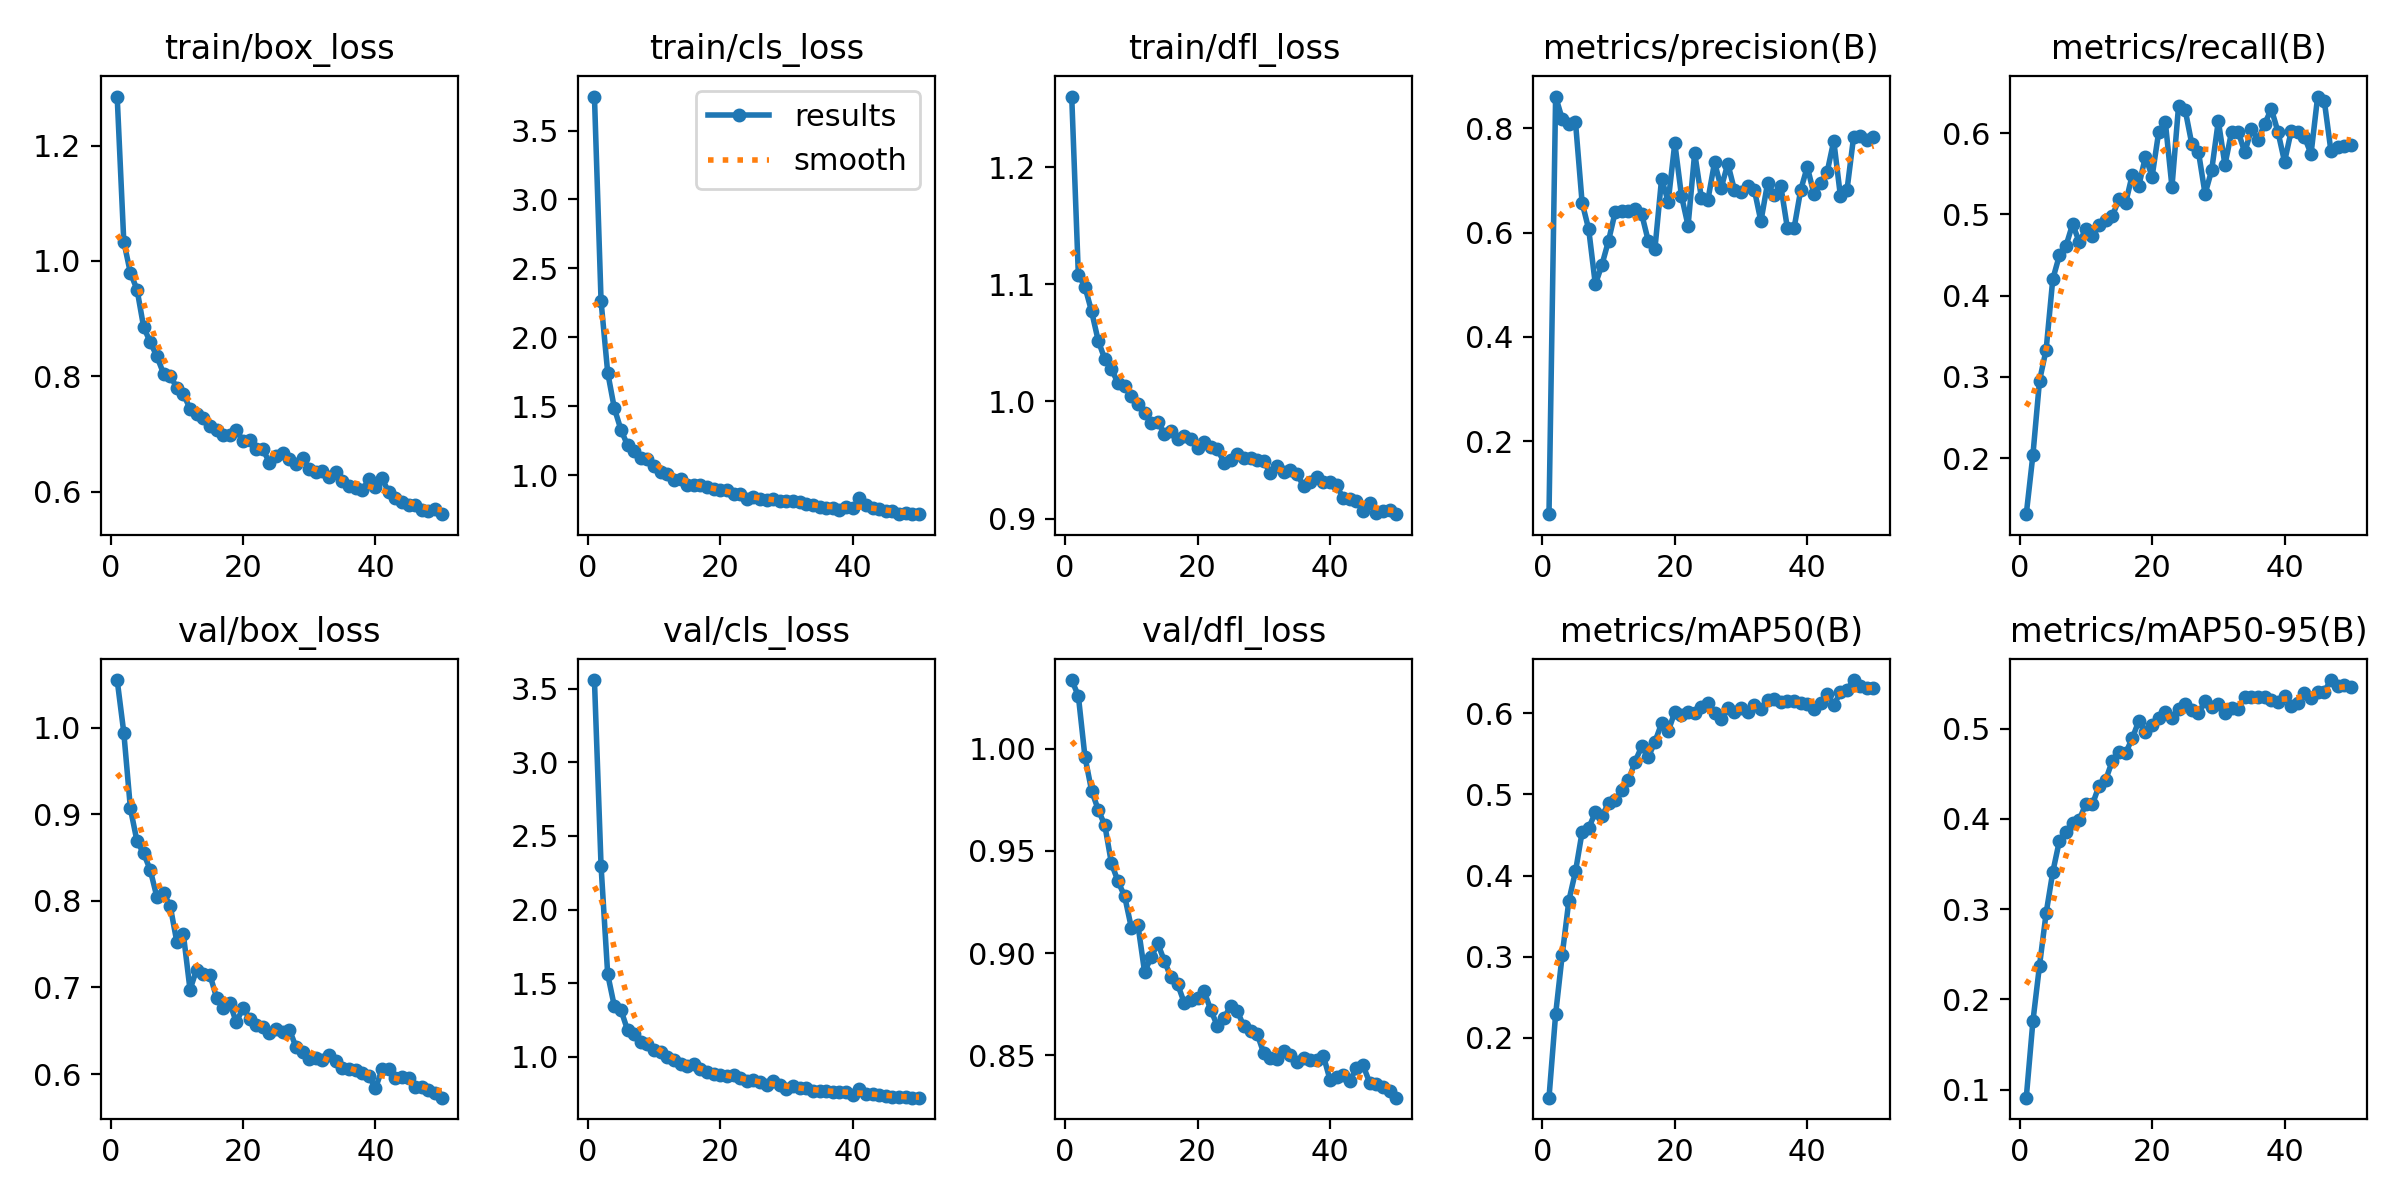

The data file committed next to this chart (first rows):
epoch, train/box_loss, train/cls_loss, train/dfl_loss, metrics/precision(B), metrics/recall(B), metrics/mAP50(B), metrics/mAP50-95(B), val/box_loss, val/cls_loss, val/dfl_loss, lr/pg0, lr/pg1, lr/pg2
1, 1.285, 3.746, 1.26, 0.06016, 0.131, 0.1261, 0.09123, 1.055, 3.558, 1.034, 0.0001358, 0.0001358, 0.0001358
2, 1.034, 2.263, 1.108, 0.8608, 0.2036, 0.2288, 0.1756, 0.9942, 2.295, 1.026, 0.0002694, 0.0002694, 0.0002694
3, 0.9793, 1.746, 1.098, 0.8178, 0.2952, 0.3024, 0.2376, 0.9065, 1.561, 0.9959, 0.0003974, 0.0003974, 0.0003974
4, 0.9505, 1.488, 1.077, 0.8075, 0.3336, 0.3691, 0.2956, 0.8685, 1.345, 0.9794, 0.0003922, 0.0003922, 0.0003922
5, 0.8853, 1.331, 1.052, 0.8121, 0.4202, 0.405, 0.341, 0.8549, 1.319, 0.9701, 0.0003922, 0.0003922, 0.0003922
6, 0.8592, 1.219, 1.036, 0.6575, 0.4495, 0.4536, 0.3756, 0.8355, 1.182, 0.9625, 0.000384, 0.000384, 0.000384
7, 0.8347, 1.178, 1.028, 0.6061, 0.4614, 0.4586, 0.3853, 0.8043, 1.155, 0.9438, 0.0003757, 0.0003757, 0.0003757
8, 0.8049, 1.126, 1.016, 0.5005, 0.488, 0.478, 0.3958, 0.8087, 1.101, 0.935, 0.0003675, 0.0003675, 0.0003675
9, 0.8014, 1.118, 1.013, 0.5385, 0.4662, 0.4731, 0.399, 0.7944, 1.089, 0.9277, 0.0003592, 0.0003592, 0.0003592
10, 0.7803, 1.069, 1.005, 0.5848, 0.4821, 0.4897, 0.4166, 0.7529, 1.049, 0.9124, 0.0003509, 0.0003509, 0.0003509
11, 0.7692, 1.022, 0.9974, 0.6397, 0.4731, 0.4926, 0.4162, 0.7611, 1.03, 0.9136, 0.0003427, 0.0003427, 0.0003427
12, 0.7443, 1.007, 0.9898, 0.6406, 0.4864, 0.5052, 0.4369, 0.6975, 1, 0.8908, 0.0003344, 0.0003344, 0.0003344
13, 0.7348, 0.97, 0.982, 0.6413, 0.4929, 0.5173, 0.4434, 0.7206, 0.9772, 0.898, 0.0003262, 0.0003262, 0.0003262
14, 0.7281, 0.9761, 0.9822, 0.6451, 0.4983, 0.5405, 0.4643, 0.715, 0.9513, 0.9047, 0.0003179, 0.0003179, 0.0003179
15, 0.7139, 0.9311, 0.9726, 0.6354, 0.5187, 0.5592, 0.4738, 0.7148, 0.9397, 0.896, 0.0003097, 0.0003097, 0.0003097
16, 0.7065, 0.9287, 0.9746, 0.5836, 0.5139, 0.5462, 0.4726, 0.6884, 0.9523, 0.8881, 0.0003014, 0.0003014, 0.0003014
17, 0.6991, 0.9293, 0.968, 0.5694, 0.5485, 0.565, 0.4891, 0.6757, 0.9199, 0.8847, 0.0002931, 0.0002931, 0.0002931
18, 0.6986, 0.9139, 0.9701, 0.703, 0.5356, 0.5876, 0.5084, 0.6822, 0.8971, 0.8756, 0.0002849, 0.0002849, 0.0002849
19, 0.7065, 0.9048, 0.9681, 0.6595, 0.5712, 0.578, 0.4964, 0.6595, 0.8831, 0.8771, 0.0002766, 0.0002766, 0.0002766
20, 0.6884, 0.8964, 0.9603, 0.7717, 0.5466, 0.6016, 0.5037, 0.6767, 0.8797, 0.8783, 0.0002684, 0.0002684, 0.0002684
21, 0.6902, 0.8931, 0.9657, 0.6707, 0.6017, 0.5978, 0.5111, 0.664, 0.8689, 0.8813, 0.0002601, 0.0002601, 0.0002601
22, 0.6743, 0.8686, 0.9608, 0.6131, 0.6135, 0.6014, 0.5179, 0.6563, 0.8745, 0.8721, 0.0002519, 0.0002519, 0.0002519
23, 0.6737, 0.8623, 0.9596, 0.753, 0.5339, 0.6005, 0.5118, 0.654, 0.8567, 0.8644, 0.0002436, 0.0002436, 0.0002436
24, 0.6504, 0.8276, 0.9478, 0.6671, 0.6341, 0.6078, 0.5218, 0.6469, 0.8335, 0.8682, 0.0002354, 0.0002354, 0.0002354
25, 0.6613, 0.8423, 0.9503, 0.663, 0.6285, 0.6133, 0.5267, 0.6519, 0.8415, 0.8743, 0.0002271, 0.0002271, 0.0002271
26, 0.6673, 0.8312, 0.9552, 0.7347, 0.5866, 0.601, 0.5204, 0.6489, 0.8282, 0.8717, 0.0002188, 0.0002188, 0.0002188
27, 0.656, 0.8181, 0.9519, 0.6857, 0.577, 0.5932, 0.5173, 0.6514, 0.8096, 0.8641, 0.0002106, 0.0002106, 0.0002106
28, 0.6488, 0.8318, 0.9515, 0.7321, 0.5253, 0.6063, 0.53, 0.6313, 0.8379, 0.8618, 0.0002023, 0.0002023, 0.0002023
29, 0.6592, 0.8159, 0.9496, 0.6818, 0.5546, 0.6018, 0.5236, 0.6249, 0.8065, 0.8606, 0.0001941, 0.0001941, 0.0001941
30, 0.6395, 0.8178, 0.9488, 0.6774, 0.6151, 0.6062, 0.5274, 0.6178, 0.7806, 0.851, 0.0001858, 0.0001858, 0.0001858
31, 0.6351, 0.8125, 0.9387, 0.6895, 0.5609, 0.6012, 0.5169, 0.6182, 0.8003, 0.8487, 0.0001776, 0.0001776, 0.0001776
32, 0.6354, 0.8106, 0.9449, 0.6824, 0.6016, 0.6107, 0.5226, 0.6158, 0.7894, 0.8483, 0.0001693, 0.0001693, 0.0001693
33, 0.6251, 0.791, 0.9402, 0.6216, 0.6018, 0.6056, 0.5216, 0.6222, 0.7877, 0.8523, 0.0001611, 0.0001611, 0.0001611
34, 0.634, 0.7827, 0.9417, 0.6943, 0.5763, 0.6168, 0.5349, 0.6147, 0.7693, 0.8502, 0.0001528, 0.0001528, 0.0001528
35, 0.6187, 0.7706, 0.9383, 0.6727, 0.6054, 0.6172, 0.5349, 0.6064, 0.768, 0.8468, 0.0001445, 0.0001445, 0.0001445
36, 0.6098, 0.7668, 0.9279, 0.6895, 0.5918, 0.6144, 0.5346, 0.6054, 0.7655, 0.8486, 0.0001363, 0.0001363, 0.0001363
37, 0.6063, 0.7606, 0.9313, 0.6083, 0.6113, 0.615, 0.5353, 0.6049, 0.7646, 0.8478, 0.000128, 0.000128, 0.000128
38, 0.6023, 0.7462, 0.9354, 0.6079, 0.63, 0.6156, 0.5315, 0.6012, 0.7614, 0.8476, 0.0001198, 0.0001198, 0.0001198
39, 0.6217, 0.7681, 0.9315, 0.6811, 0.6018, 0.6126, 0.5297, 0.5979, 0.7636, 0.8497, 0.0001115, 0.0001115, 0.0001115
40, 0.6087, 0.7602, 0.9313, 0.7261, 0.5649, 0.6112, 0.5355, 0.5837, 0.744, 0.8381, 0.0001033, 0.0001033, 0.0001033
41, 0.6231, 0.8338, 0.9283, 0.6744, 0.6026, 0.6054, 0.5246, 0.6054, 0.7797, 0.8394, 9.4993e-05, 9.4993e-05, 9.4993e-05
42, 0.5992, 0.782, 0.9172, 0.6948, 0.6015, 0.6127, 0.5286, 0.6053, 0.7511, 0.8406, 8.6736e-05, 8.6736e-05, 8.6736e-05
43, 0.5899, 0.7603, 0.9167, 0.716, 0.5953, 0.6244, 0.5389, 0.5955, 0.745, 0.8375, 7.8479e-05, 7.8479e-05, 7.8479e-05
44, 0.582, 0.7533, 0.9151, 0.7758, 0.5746, 0.6099, 0.5342, 0.5968, 0.741, 0.844, 7.0223e-05, 7.0223e-05, 7.0223e-05
45, 0.5765, 0.7397, 0.9067, 0.6706, 0.6451, 0.626, 0.54, 0.5954, 0.7376, 0.845, 6.1966e-05, 6.1966e-05, 6.1966e-05
46, 0.5764, 0.741, 0.9133, 0.6818, 0.6399, 0.6291, 0.5409, 0.5856, 0.731, 0.8366, 5.371e-05, 5.371e-05, 5.371e-05
47, 0.5691, 0.723, 0.9048, 0.7837, 0.5784, 0.6411, 0.5537, 0.5854, 0.7249, 0.8362, 4.5453e-05, 4.5453e-05, 4.5453e-05
48, 0.5665, 0.7285, 0.9063, 0.7847, 0.5824, 0.6335, 0.5469, 0.581, 0.727, 0.8343, 3.7196e-05, 3.7196e-05, 3.7196e-05
49, 0.57, 0.7234, 0.9074, 0.7772, 0.5846, 0.6313, 0.5485, 0.5782, 0.7238, 0.8325, 2.894e-05, 2.894e-05, 2.894e-05
50, 0.5611, 0.719, 0.9038, 0.7841, 0.5853, 0.631, 0.5462, 0.5727, 0.7232, 0.8293, 2.0683e-05, 2.0683e-05, 2.0683e-05
